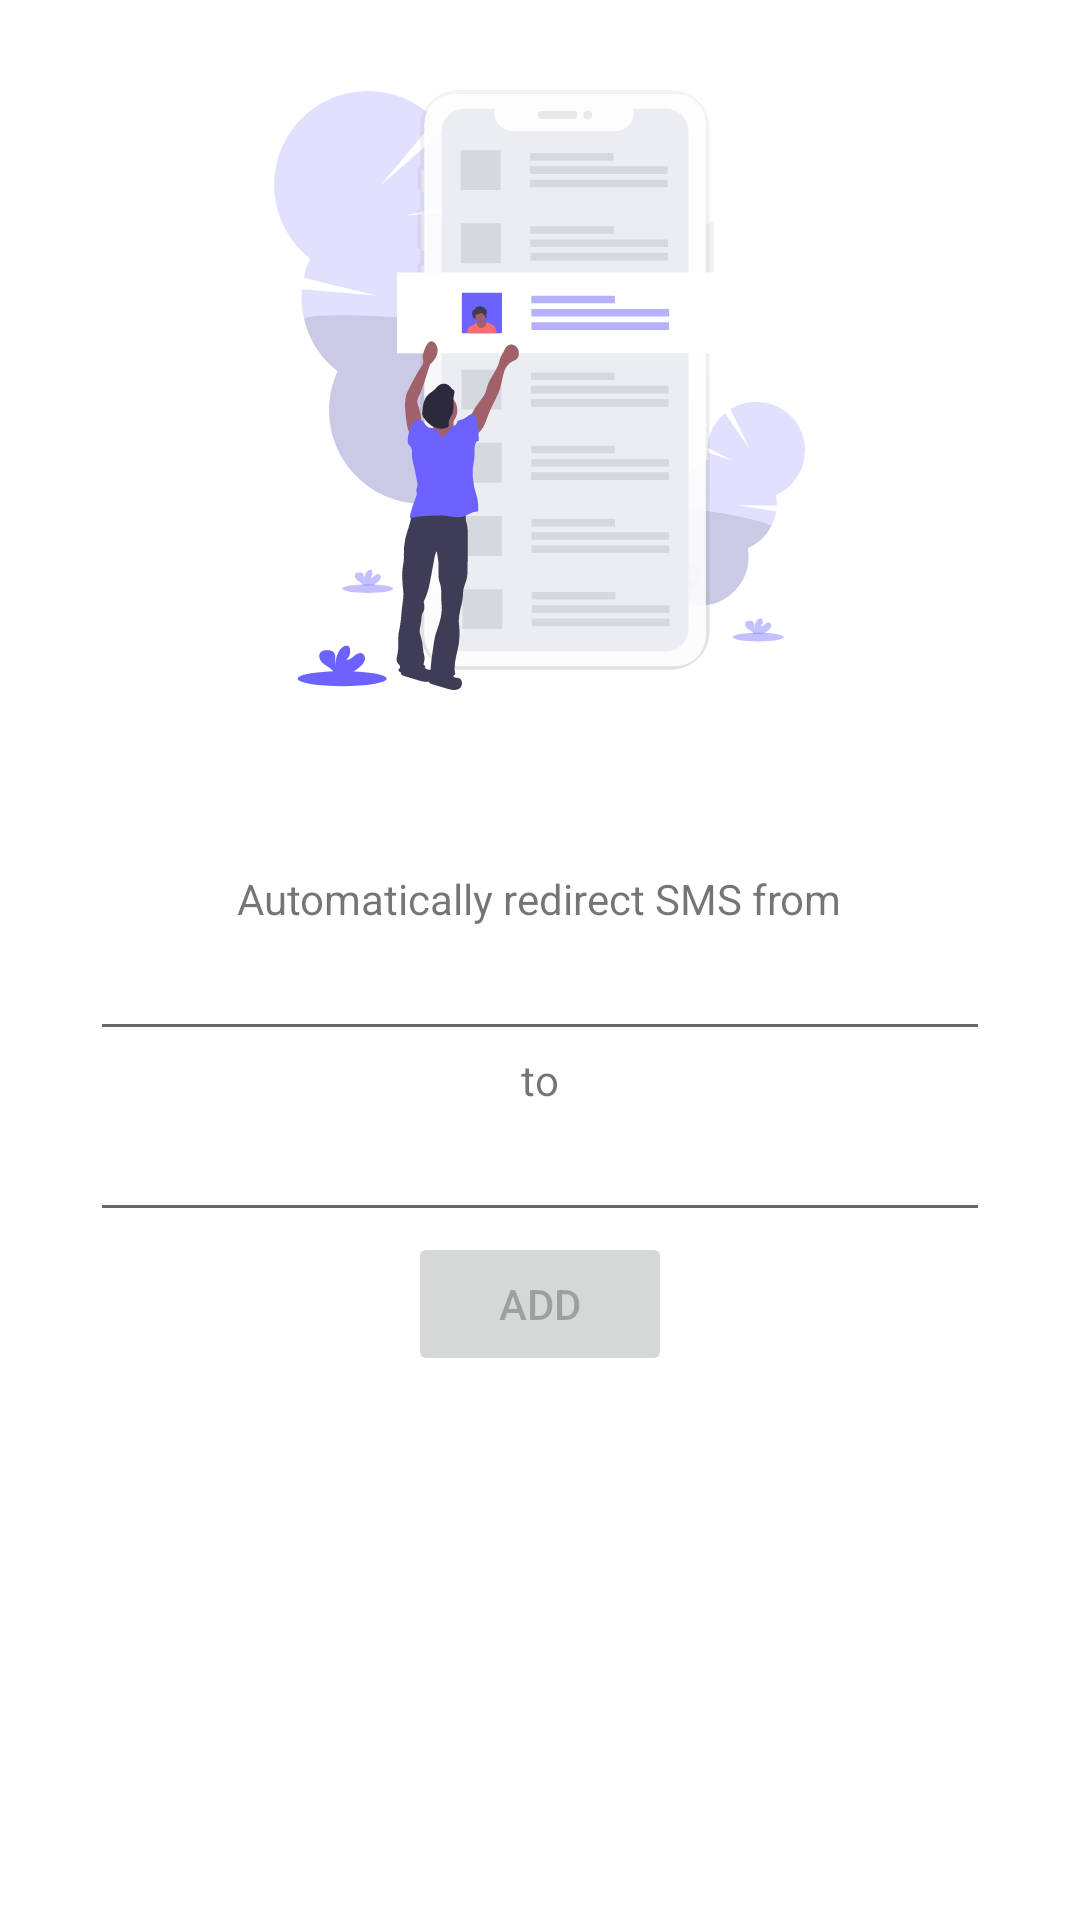

Layout XML and referenced resources for this Android screen:
<!-- AndroidManifest.xml: application theme AppTheme -->
<!-- res/layout/redirects_fragment.xml -->
<?xml version="1.0" encoding="utf-8"?>
<ScrollView xmlns:android="http://schemas.android.com/apk/res/android"
        android:layout_width="match_parent"
        android:layout_height="wrap_content"
        android:layout_gravity="center">

    <LinearLayout
            android:layout_width="match_parent"
            android:layout_height="wrap_content"
            android:gravity="center"
            android:orientation="vertical"
            android:padding="30dp">

        <ImageView
                android:layout_width="wrap_content"
                android:layout_height="wrap_content"
                android:layout_marginBottom="60dp"
                android:contentDescription="@string/app_name"
                android:src="@drawable/img_undraw_post_online" />

        <LinearLayout
                android:layout_width="match_parent"
                android:layout_height="wrap_content"
                android:gravity="center_horizontal"
                android:orientation="vertical">

            <TextView
                    android:layout_width="wrap_content"
                    android:layout_height="wrap_content"
                    android:gravity="center_horizontal"
                    android:labelFor="@id/etSource"
                    android:text="@string/addredirect_info_automatically_redirect_sms_from" />

            <EditText
                    android:id="@+id/etSource"
                    android:layout_width="match_parent"
                    android:layout_height="wrap_content"
                    android:focusable="false"
                    android:gravity="center_horizontal"
                    android:importantForAutofill="no"
                    android:inputType="phone" />

            <TextView
                    android:layout_width="wrap_content"
                    android:layout_height="wrap_content"
                    android:labelFor="@id/etDestination"
                    android:text="@string/addredirect_info_to" />

            <EditText
                    android:id="@+id/etDestination"
                    android:layout_width="match_parent"
                    android:layout_height="wrap_content"
                    android:focusable="false"
                    android:gravity="center_horizontal"
                    android:importantForAutofill="no"
                    android:inputType="phone" />

            <Button
                    android:id="@+id/btnAdd"
                    android:layout_width="wrap_content"
                    android:layout_height="wrap_content"
                    android:layout_marginBottom="20dp"
                    android:enabled="false"
                    android:text="@string/addredirect_info_add" />
        </LinearLayout>
    </LinearLayout>
</ScrollView>
<!-- resources referenced by this layout -->
<resources>
  <!-- drawable img_undraw_post_online: vector/xml drawable (drawable, 30767 chars, omitted) -->
  <string name="addredirect_info_add">Add</string>
  <string name="addredirect_info_automatically_redirect_sms_from">Automatically redirect SMS from</string>
  <string name="addredirect_info_to">to</string>
  <string name="app_name" translatable="false">SMS Forward</string>
  <style name="AppTheme" parent="Theme.MaterialComponents.DayNight.NoActionBar">
          
          <item name="colorPrimary">@color/colorPrimary</item>
          <item name="colorPrimaryDark">@color/colorPrimaryDark</item>
          <item name="colorAccent">@color/colorAccent</item>
      </style>
  <color name="colorPrimary">#008577</color>
  <color name="colorPrimaryDark">#00574B</color>
  <color name="colorAccent">#6C63FF</color>
</resources>
